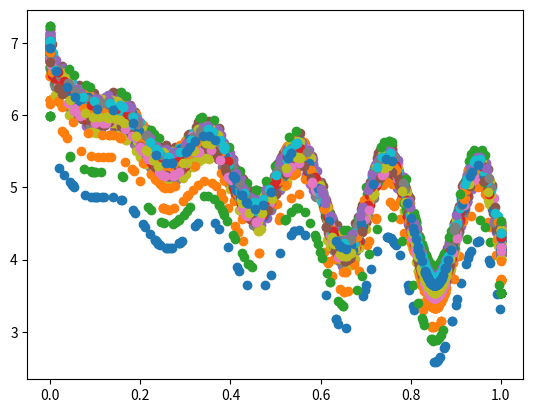

Write Python code to recreate this figure.
import numpy as np
import random
import matplotlib.pyplot as plt


def main(N, T, P, G, F):

    print("N : "+str(N))
    print("T : "+str(T))
    print("P : "+str(P))
    print("G : "+str(G))
    print("F : "+str(F))
    print("\n")

    """Inialization"""
    neighbors_num = int(np.round(T*N))
    w_vectors = unitary_vectors(N)
    poblation = np.random.uniform(P[0], P[1], N)
    fitness = evaluate(N, poblation)
    dist_matrix = calculate_distance_matrix(w_vectors, neighbors_num)
    weight_population = map_weight_poblation(w_vectors, poblation)
    """Iteration"""

    for gen in range(G):

        z = calculate_z(fitness)
        y = reproduction(dist_matrix, weight_population, F, P)

        weight_children = map_weight_poblation(w_vectors, y)

        childen_fitness = evaluate(N, y)
        children_z = calculate_z(childen_fitness)

        z = update_z(z, children_z)
        poblation, fitness, weight_population = update_poblation(fitness, childen_fitness, dist_matrix, z, poblation, y, weight_population, weight_children)

    return poblation

""" Selection """


def update_poblation(fitness, children_fitness, dist_matrix, z, poblation, y, weight_poblation, weight_children):

    for elem in dist_matrix:
        for x_dist in elem:
            parent = weight_poblation[x_dist[0]]
            children = weight_children[x_dist[0]]

            agg_fit_children = agg_func(children_fitness[children], x_dist[0], z)
            agg_fit_parent = agg_func(fitness[parent], x_dist[0], z)

            if agg_fit_children <= agg_fit_parent:
                poblation = [p if p != parent else children for p in poblation]
                weight_poblation[x_dist[0]] = children
                #del fitness[parent]
                fitness[children] = children_fitness[children]

    return [poblation, fitness, weight_poblation]


def agg_func(fitness, weights, z):

    ge1 = weights[0]*(fitness[0]-z[0])
    ge2 = weights[1]*(fitness[1]-z[1])

    agg_fitness = np.maximum(ge1, ge2)

    return agg_fitness


def update_z(z, children_z):

    if z[0] > children_z[0]:
        z[0]=children_z[0]
    if z[1] > children_z[1]:
        z[1]=children_z[1]

    return z


"""Reproduction"""


def map_weight_poblation(w_vectors, poblation):
    weight_population = {}

    for i, w in enumerate(w_vectors):

        weight_population[w] = poblation[i]

    return weight_population


def reproduction(dist_matrix, weight_poblation, F, P):
    childens = []

    for elem in dist_matrix:
        selected_elem = random.sample(elem, 3)
        children = weight_poblation[selected_elem[0][0]]+F*(weight_poblation[selected_elem[1][0]]-weight_poblation[selected_elem[2][0]])
        children = check_space(children, P)
        childens.append(children)

    return childens


def check_space(children, P):

    if children < P[0]:
        children = P[0]

    elif children > P[1]:
        children = P[1]

    return children


"""Evaluation"""


def calculate_z(fitness):

    min_f1 = float('inf')
    min_f2 = float('inf')
    for x, fitn in fitness.items():
        if fitn[0] < min_f1:
            min_f1 = fitn[0]
        if fitn[1] < min_f2:
            min_f2 = fitn[1]

    return [min_f1, min_f2]


def evaluate(N, poblation):

    f1 = []
    f2 = []
    fitness = {}
    sum_x = sum_poblation(poblation)
    for x in poblation:
        fitness[x] = zdt3_func(x, sum_x, N)
        f1.append(fitness[x][0])
        f2.append(fitness[x][1])

    plt.scatter(f1, f2)
    plt.show()

    return fitness


"""Vector Space"""


def unitary_vectors(N):
    vectors = []
    for n in np.linspace(0, 1, N):
        vectors.append((n, 1-n))

    return vectors


"""Distance"""


def calculate_distance_matrix(vector, neighbor_num):

    matrix = []

    for index, p1 in enumerate(vector):
        matrix.append({})
        for p2 in vector:
            matrix[index][p2] = euclidean_distance(p1,p2)

        matrix[index] = sorted(matrix[index].items(), key=lambda kv: kv[1])
        matrix[index] = matrix[index][:neighbor_num]

    return matrix


def euclidean_distance(p1, p2):

    p = [p1[0]-p2[0], p1[1]-p2[1]]

    return np.sqrt(p[0]**2+p[1]**2)


"""ZDT3 Function"""


def zdt3_func(x, sum_x, n):

    f1 = x
    g = g_func(x, sum_x, n)

    f2 = g*h(f1, g)


    return [f1, f2]


def g_func(x, sum_x, n):

    return 1+(9/(n-1))*sum_x


def h(f1, g):

    return 1 - np.sqrt(f1/g)-(f1/g)*np.sin(10*np.pi*f1)


def sum_poblation(poblation):
    sum_x = 0
    for x in poblation[2:]:
        sum_x += x

    return sum_x


if __name__=='__main__':
    main(100, 0.2, (0, 1), 100, 0.5)